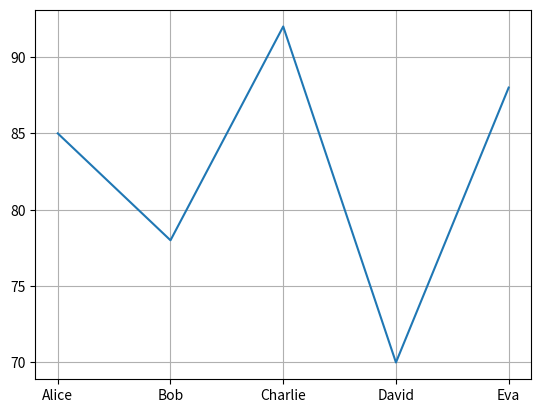

Write the Python code that produced this figure.
import matplotlib.pyplot as plt
import pandas as pd

data = {
    'Student': ['Alice', 'Bob', 'Charlie', 'David', 'Eva'],
    'Math': [85, 78, 92, 70, 88],
    'Science': [90, 76, 85, 72, 95],
    'English': [88, 82, 91, 69, 87]
}

df = pd.DataFrame(data)

plt.plot(data["Student"],data["Math"])
plt.grid()
plt.show()